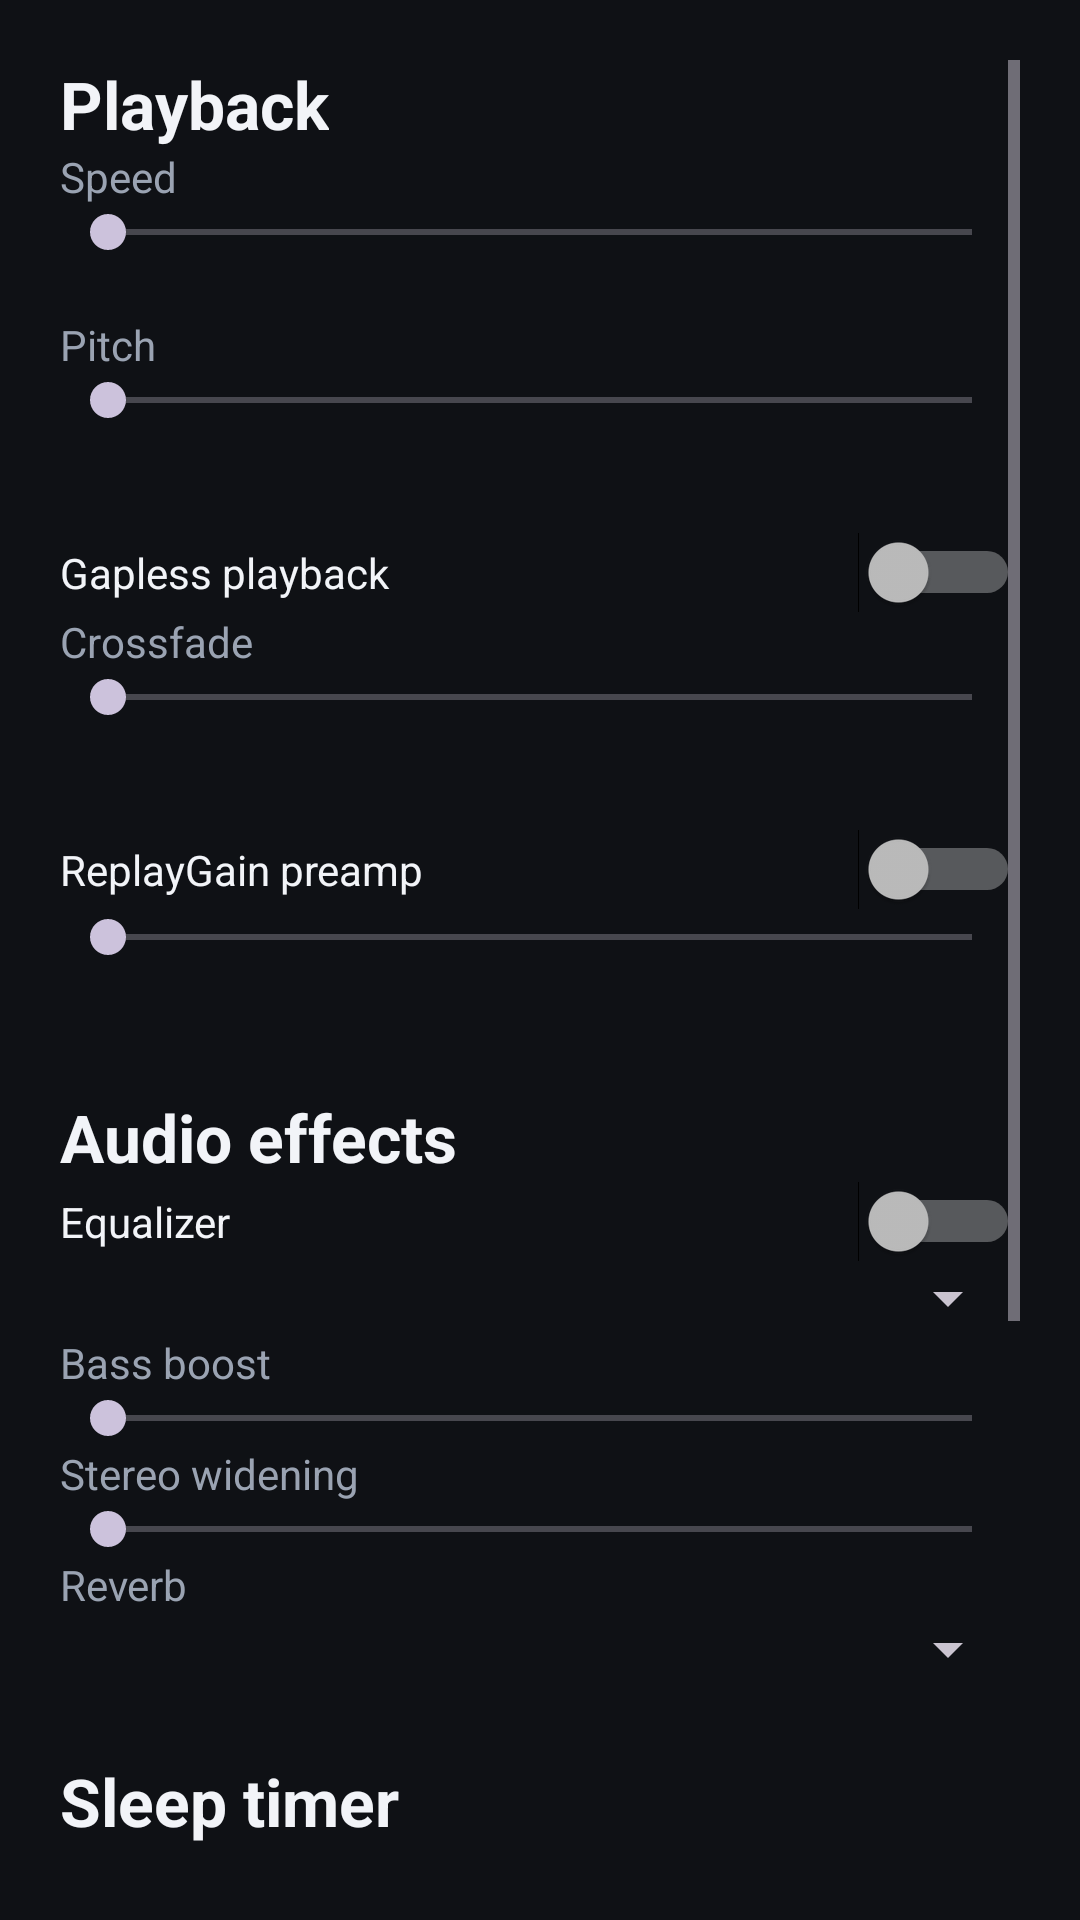

Here is an Android app screen rendered from its layout file. Give the layout XML and the strings, colors and styles it references.
<!-- AndroidManifest.xml: application theme Theme.PeusicPlus -->
<!-- res/layout/activity_settings.xml -->
<?xml version="1.0" encoding="utf-8"?>
<androidx.constraintlayout.widget.ConstraintLayout
    xmlns:android="http://schemas.android.com/apk/res/android"
    xmlns:app="http://schemas.android.com/apk/res-auto"
    android:layout_width="match_parent"
    android:layout_height="match_parent"
    android:background="@color/background">

    <ScrollView
        android:layout_width="0dp"
        android:layout_height="0dp"
        android:padding="20dp"
        app:layout_constraintTop_toTopOf="parent"
        app:layout_constraintBottom_toBottomOf="parent"
        app:layout_constraintStart_toStartOf="parent"
        app:layout_constraintEnd_toEndOf="parent">

        <LinearLayout
            android:layout_width="match_parent"
            android:layout_height="wrap_content"
            android:orientation="vertical">

            <TextView
                android:layout_width="wrap_content"
                android:layout_height="wrap_content"
                android:text="@string/playback"
                android:textColor="@color/text_primary"
                android:textSize="22sp"
                android:textStyle="bold" />

            <TextView android:layout_width="wrap_content" android:layout_height="wrap_content" android:text="@string/speed" android:textColor="@color/text_secondary" />
            <SeekBar android:id="@+id/speedBar" android:layout_width="match_parent" android:layout_height="wrap_content" android:max="150" />
            <TextView android:id="@+id/speedText" android:layout_width="wrap_content" android:layout_height="wrap_content" android:textColor="@color/text_primary" />

            <TextView android:layout_width="wrap_content" android:layout_height="wrap_content" android:text="@string/pitch" android:textColor="@color/text_secondary" />
            <SeekBar android:id="@+id/pitchBar" android:layout_width="match_parent" android:layout_height="wrap_content" android:max="150" />
            <TextView android:id="@+id/pitchText" android:layout_width="wrap_content" android:layout_height="wrap_content" android:textColor="@color/text_primary" />

            <Switch
                android:id="@+id/gaplessSwitch"
                android:layout_width="match_parent"
                android:layout_height="wrap_content"
                android:layout_marginTop="16dp"
                android:text="@string/gapless_playback"
                android:textColor="@color/text_primary" />

            <TextView android:layout_width="wrap_content" android:layout_height="wrap_content" android:text="@string/crossfade" android:textColor="@color/text_secondary" />
            <SeekBar android:id="@+id/crossfadeBar" android:layout_width="match_parent" android:layout_height="wrap_content" android:max="12" />
            <TextView android:id="@+id/crossfadeText" android:layout_width="wrap_content" android:layout_height="wrap_content" android:textColor="@color/text_primary" />

            <Switch
                android:id="@+id/replayGainSwitch"
                android:layout_width="match_parent"
                android:layout_height="wrap_content"
                android:layout_marginTop="16dp"
                android:text="@string/replaygain"
                android:textColor="@color/text_primary" />

            <SeekBar android:id="@+id/replayGainBar" android:layout_width="match_parent" android:layout_height="wrap_content" android:max="30" />
            <TextView android:id="@+id/replayGainText" android:layout_width="wrap_content" android:layout_height="wrap_content" android:textColor="@color/text_primary" />

            <TextView
                android:layout_width="wrap_content"
                android:layout_height="wrap_content"
                android:layout_marginTop="24dp"
                android:text="@string/audio_effects"
                android:textColor="@color/text_primary"
                android:textSize="22sp"
                android:textStyle="bold" />

            <Switch
                android:id="@+id/equalizerSwitch"
                android:layout_width="match_parent"
                android:layout_height="wrap_content"
                android:text="@string/equalizer"
                android:textColor="@color/text_primary" />

            <Spinner android:id="@+id/equalizerPresets" android:layout_width="match_parent" android:layout_height="wrap_content" />

            <LinearLayout
                android:id="@+id/equalizerBands"
                android:layout_width="match_parent"
                android:layout_height="wrap_content"
                android:orientation="vertical" />

            <TextView android:layout_width="wrap_content" android:layout_height="wrap_content" android:text="@string/bass_boost" android:textColor="@color/text_secondary" />
            <SeekBar android:id="@+id/bassBar" android:layout_width="match_parent" android:layout_height="wrap_content" android:max="1000" />

            <TextView android:layout_width="wrap_content" android:layout_height="wrap_content" android:text="@string/stereo_widening" android:textColor="@color/text_secondary" />
            <SeekBar android:id="@+id/virtualizerBar" android:layout_width="match_parent" android:layout_height="wrap_content" android:max="1000" />

            <TextView android:layout_width="wrap_content" android:layout_height="wrap_content" android:text="@string/reverb" android:textColor="@color/text_secondary" />
            <Spinner android:id="@+id/reverbSpinner" android:layout_width="match_parent" android:layout_height="wrap_content" />

            <TextView
                android:layout_width="wrap_content"
                android:layout_height="wrap_content"
                android:layout_marginTop="24dp"
                android:text="@string/sleep_timer"
                android:textColor="@color/text_primary"
                android:textSize="22sp"
                android:textStyle="bold" />

            <LinearLayout
                android:layout_width="match_parent"
                android:layout_height="wrap_content"
                android:orientation="horizontal">

                <Button android:id="@+id/sleep15Button" android:layout_width="0dp" android:layout_weight="1" android:layout_height="wrap_content" android:text="@string/minutes_15" />
                <Button android:id="@+id/sleep30Button" android:layout_width="0dp" android:layout_weight="1" android:layout_height="wrap_content" android:text="@string/minutes_30" />
                <Button android:id="@+id/sleep60Button" android:layout_width="0dp" android:layout_weight="1" android:layout_height="wrap_content" android:text="@string/minutes_60" />
                <Button android:id="@+id/sleepCancel" android:layout_width="0dp" android:layout_weight="1" android:layout_height="wrap_content" android:text="@string/cancel" />

            </LinearLayout>

            <TextView
                android:layout_width="wrap_content"
                android:layout_height="wrap_content"
                android:layout_marginTop="24dp"
                android:text="@string/bookmarks"
                android:textColor="@color/text_primary"
                android:textSize="22sp"
                android:textStyle="bold" />

            <LinearLayout
                android:layout_width="match_parent"
                android:layout_height="wrap_content"
                android:orientation="horizontal">

                <Button android:id="@+id/addBookmarkButton" android:layout_width="0dp" android:layout_weight="1" android:layout_height="wrap_content" android:text="@string/add_bookmark" />
                <Button android:id="@+id/showBookmarksButton" android:layout_width="0dp" android:layout_weight="1" android:layout_height="wrap_content" android:text="@string/view_bookmarks" />

            </LinearLayout>

            <TextView
                android:layout_width="wrap_content"
                android:layout_height="wrap_content"
                android:layout_marginTop="24dp"
                android:text="@string/output_profile"
                android:textColor="@color/text_primary"
                android:textSize="22sp"
                android:textStyle="bold" />

            <Spinner android:id="@+id/outputProfileSpinner" android:layout_width="match_parent" android:layout_height="wrap_content" />

            <Button
                android:id="@+id/openQueueButton"
                android:layout_width="match_parent"
                android:layout_height="wrap_content"
                android:layout_marginTop="24dp"
                android:text="@string/play_queue" />

        </LinearLayout>

    </ScrollView>

</androidx.constraintlayout.widget.ConstraintLayout>
<!-- resources referenced by this layout -->
<resources>
  <color name="background">#0F1115</color>
  <color name="text_primary">#F2F4F8</color>
  <color name="text_secondary">#9AA3B2</color>
  <string name="add_bookmark">Add bookmark</string>
  <string name="audio_effects">Audio effects</string>
  <string name="bass_boost">Bass boost</string>
  <string name="bookmarks">Bookmarks</string>
  <string name="cancel">Cancel</string>
  <string name="crossfade">Crossfade</string>
  <string name="equalizer">Equalizer</string>
  <string name="gapless_playback">Gapless playback</string>
  <string name="minutes_15">15 min</string>
  <string name="minutes_30">30 min</string>
  <string name="minutes_60">60 min</string>
  <string name="output_profile">Output profile</string>
  <string name="pitch">Pitch</string>
  <string name="play_queue">Play queue</string>
  <string name="playback">Playback</string>
  <string name="replaygain">ReplayGain preamp</string>
  <string name="reverb">Reverb</string>
  <string name="sleep_timer">Sleep timer</string>
  <string name="speed">Speed</string>
  <string name="stereo_widening">Stereo widening</string>
  <string name="view_bookmarks">View bookmarks</string>
  <style name="Theme.PeusicPlus" parent="Theme.Material3.Dark.NoActionBar">
          <item name="colorPrimary">@color/accent</item>
          <item name="android:statusBarColor">@color/background</item>
          <item name="android:navigationBarColor">@color/background</item>
          <item name="android:windowBackground">@color/background</item>
      </style>
  <color name="accent">#7C5CFF</color>
</resources>
